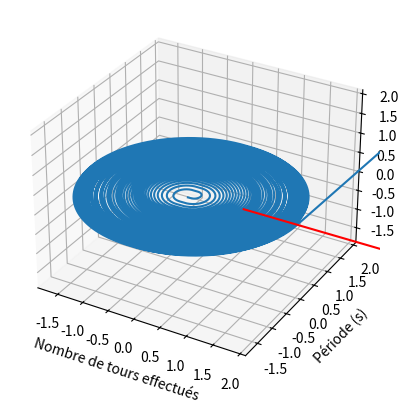

This chart was generated by the following Python code:
import numpy as np
from matplotlib import animation
from matplotlib import pyplot as plt
import mpl_toolkits.mplot3d.axes3d as p3


pi = 3.1415926539793238462 # pi
c = 299792458 #Vitesse de la lumière en m/s
def gamma(v):
    """
    Sert à calculer le facteur gamma pour une vitesse donnée.

    param v: vecteur vitesse

    returns:
    facteur gamma pour cette vitesse
    """
    V = np.linalg.norm(v)
    k = 1 / np.sqrt(1 - V ** 2 / c ** 2)
    return k


# temps initial
t = 0
# champ magnétique (en Tesla)
# m_0 = 1.6726219*10**(-27) #masse au repos utilisée pour le proton
m_0 = 9.1093837015 * 10**(-31)
q = 1.60217662 * 10**(-19) #charge
v_desiree= 0.70 * c #Vitesse désirée à la fin de l'accélération
r = 2 # rayon des dés
B_0 = (- m_0 * v_desiree) / (q * r) #Champ initial
E_des = np.array([0, 0, 0]) # champ électrique dans les dés (nul)
E_entre = np.array([10000, 0, 0]) # champ entre les dés
v_init = np.array([500000, 0, 0]) # vecteur de vitesse initiale
v = v_init # vitesse
V = np.linalg.norm(v) # grandeur de la vitesse
position_de = 0.05 # Position des dés par rapport à l'axes des x
# rayon de Larmor initial pour calculer la position initiale
r_init = m_0 * np.sqrt(V**2 + 2 * abs(q * np.linalg.norm(E_entre) * position_de / m_0)) / (abs(q) * abs(B_0))
posinit = np.array([0.0000001, - r_init, 0]) # position initiale
pos = posinit # position dans le cyclotron
iterations = 40000 # nombre d'itérations
liste = [] # liste dans laquelle seront placées toutes les positions
delta_t = 0.0000000002 # pas de temps entre et dans les dés en secondes
delta = delta_t # pas de temps
compteur_de_tours = 0 # un simple nombre qui compte le nombre de tours
liste_periodes = [] # liste dans laquelle seront placées toutes les périodes
t_1 = 0 # temps écoulé depuis que la particule est entrée dans ou sortie des dés
theta = 0


def champ_electrique():
    global t
    global pos
    global v
    # champ qui dépend de la position
    if abs(pos[0]) <= position_de:
        E = E_entre
    else:
        E = E_des
    #signe du champ
    return np.sign(v[0]) * E * np.sign(q)


def champ_magnetique():
    global pos
    global v
    # distance à l'orgine
    r = np.linalg.norm([abs(pos[0]) - position_de, pos[1]])
    # pour déterminer lorsque la particule sort du cyclotron
    if abs(np.linalg.norm(pos)) >= 2 or abs(pos[0]) <= position_de:
        return [0, 0, 0]
    # champ qui dépend du facteur gamma calculé selon la position dans le champ magnétique
    return np.array([0, 0, B_0 / np.sqrt(1 - (r * q * B_0 / (m_0 * c))**2)])


def position():
    global compteur_de_tours
    global t_1
    global E
    global pos
    global t
    global v
    global V
    # masse relativiste
    mgam = gamma(v) * m_0
    if np.sign(abs(pos[0]) - position_de - 0.0001) != np.sign(abs((pos + v * delta_t)[0]) - position_de - 0.0001) and abs(pos[1]) < r:
        # intermédiaire entre les dés et l'entre-dés
        delta = abs((abs(pos[0]) - abs(position_de - 0.0001)) / v[0])

    else:
        # quand la particule se trouve entre ou dans les dés
        delta = delta_t
    t += delta
    # calcul champ électrique et magnétique
    E = champ_electrique()
    B = champ_magnetique()
    # calcul accélération causée par chaque type d'accélération
    a_E = q * E / (mgam)
    a_B = q * np.cross(v, B) / mgam
    # calcul module de vitesse
    V = np.linalg.norm(v)
    # vitesse causée par le champ magnétique
    v_B = v + delta * a_B
    # calcul vitesse finale
    v = (v_B * V / np.linalg.norm(v_B)) + a_E * delta
    #v = v + a_B * delta + a_E * delta
    # calcul position finale
    anc_pos = pos
    pos = pos + v * delta
    if np.sign(pos[0]) != np.sign(anc_pos[0]):
        compteur_de_tours += 0.5
        if pos[0] > 0:
            liste_periodes.append(t - t_1)
            t_1 = t
    return pos


fig = plt.figure()
ax = plt.axes(projection='3d')

nb = 1000




# on calcule toutes les positions
for i in range(iterations):
    liste.append(list(position()))



data = np.array(liste).T
line, = ax.plot(data[0, 0:1], data[1, 0:1], data[2, 0:1])

line.set_data(data[:2, :])
line.set_3d_properties(data[2, :])



ax.set_xlim3d([0.1-r, 0.1+r])
ax.set_xlabel('X')

ax.set_ylim3d([0.1-r, 0.1+r])
ax.set_ylabel('Y')

ax.set_zlim3d([0.1-r,0.1+r])
ax.set_zlabel('Z')
plt.show()
# Données pertinentes à la simulation
print(liste_periodes)
if m_0 == 9.10938356*10**(-31):
    print("particule: électron\n")
elif m_0 == 1.6726219*10**(-27):
    print("particule: proton\n")
else:
    print("particule: inconnu\n")
print(f"iterations = {iterations}")
print(f"delta_t = {delta_t}")
print(f"E = {E_entre}")
print(f"position_de = {position_de}")
print(f"v_désirée = {v_desiree}")
print(f"v_init = {v_init}")
print(f"len(liste) = {len(liste)}")
print(f"v = {v}")
print(f"")
V = np.linalg.norm(v)
print(f"période moyenne = {sum(liste_periodes) / len(liste_periodes)}")
print(f"période théorique = {2 * np.pi * m_0 / (q * B_0)}")
print(f"V = {V}")
Beta = V / c
print(f"Beta = {Beta}")
gamma = 1 / np.sqrt(1-Beta**2)
print(f"gamma = {gamma}")

print(f"pos = {pos}")
print(f"R final = {np.linalg.norm(pos)}")
print(f"t = {t} seconde")
print(f"nbr de tour: {compteur_de_tours} tours")
print(f"Énergie cinétique = {((gamma - 1) * m_0 * c**2) * 6.242 * 10**18} eV")
print(f"Énergie totale = {(gamma * m_0 * c**2) * 6.242 * 10**18 / 1000000} MeV")
print(f"énergie de masse = {m_0 * c**2 * 6.242 * 10**18 / 1000000}")
print(f"Champ magnétique = {B_0} Tesla")

listex = []
for i in range(len(liste_periodes)):
    listex.append(i + 1)

plt.plot(listex, liste_periodes, "r")
plt.xlabel("Nombre de tours effectués")
plt.ylabel("Période (s)")
plt.show()

# ani = animation.FuncAnimation(fig, update, iterations, fargs=(data, line), interval=1, blit=False)
#ani.save(f'{nom_de_fichier}.gif', writer='imagemagick')
#ani.save(f'{nom_de_fichier}.mp4', writer='imagemagick')
# print(liste)


